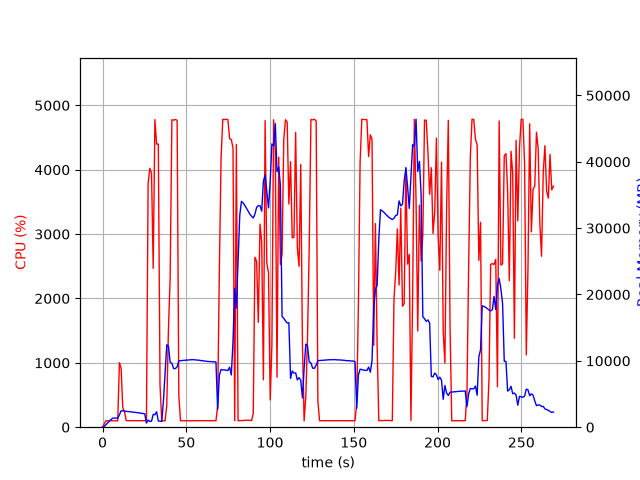

Values plotted in this chart, from the file beside it:
elapsed_time, nproc, cpu, mem_real, mem_virtual
3.719329833984375e-05, 1, 0.0, 7.203, 3185
1.006, 1, 51.7, 104.8, 770.7
2.013, 1, 100.3, 370.8, 1895
3.021, 1, 100.3, 626.8, 3175
4.028, 1, 100.3, 906.8, 3175
5.036, 1, 99.2, 1141, 5741
6.043, 1, 99.3, 1368, 5229
7.05, 1, 100.2, 1368, 5229
8.057, 1, 100.3, 1368, 5229
9.065, 1, 99.2, 1368, 5229
10.07, 1, 1002, 1866, 9566
11.08, 1, 916.6, 2465, 10186
12.09, 1, 299.9, 2476, 10186
13.1, 1, 248.0, 2417, 10226
14.11, 1, 102.2, 2395, 10226
15.11, 1, 102.3, 2364, 10226
16.12, 1, 100.3, 2336, 10226
17.13, 1, 102.3, 2295, 10226
18.13, 1, 101.4, 2261, 10226
19.14, 1, 100.3, 2249, 10226
20.15, 1, 101.2, 2194, 10322
21.16, 1, 101.2, 2186, 10322
22.16, 1, 101.2, 2143, 10322
23.17, 1, 102.0, 2107, 10322
24.18, 1, 101.0, 2062, 10322
25.19, 1, 102.1, 2018, 10322
26.2, 1, 101.1, 625.7, 10322
27.21, 1, 3787, 1067, 10358
28.22, 1, 4023, 873.4, 10374
29.24, 1, 3947, 908, 10990
30.25, 1, 2467, 1939, 10990
31.26, 1, 4779, 1877, 10990
32.28, 1, 4398, 2331, 10990
33.3, 1, 4400, 939.8, 10990
34.31, 1, 657.0, 896.2, 12024
35.32, 1, 99.3, 882.1, 12024
36.33, 1, 100.3, 3863, 38344
37.33, 1, 100.3, 8251, 38344
38.34, 1, 339.5, 12421, 38344
39.35, 1, 1532, 12211, 38344
40.36, 1, 2309, 9784, 38344
41.4, 1, 4777, 9624, 38344
42.44, 1, 4770, 8836, 38344
43.48, 1, 4782, 8832, 38344
44.53, 1, 4767, 9094, 38422
45.53, 1, 493.9, 9995, 39152
46.54, 1, 100.3, 10024, 39152
47.55, 1, 100.3, 10047, 39152
48.55, 1, 100.4, 10072, 39152
49.56, 1, 99.3, 10102, 39152
50.57, 1, 102.2, 10115, 39152
51.58, 1, 99.3, 10134, 39152
52.58, 1, 100.2, 10166, 39152
53.59, 1, 101.3, 10167, 39152
54.6, 1, 100.3, 10174, 39152
55.6, 1, 102.3, 10143, 39152
56.61, 1, 101.3, 10107, 39152
57.62, 1, 100.2, 10102, 39152
58.63, 1, 102.3, 10035, 39152
59.63, 1, 101.1, 10028, 39152
... 207 more rows
